Run: headless pygame with SDL's dummy video driver; simulated clock (each Clock.tick advances the game by its frame time, no real sleeping); random seed 0; keys injected as events and as key.get_pressed() state; mouse plan: one left click at the window centre at the start of phase 2, then a move to the lower-right quarter at the start of phase 3.
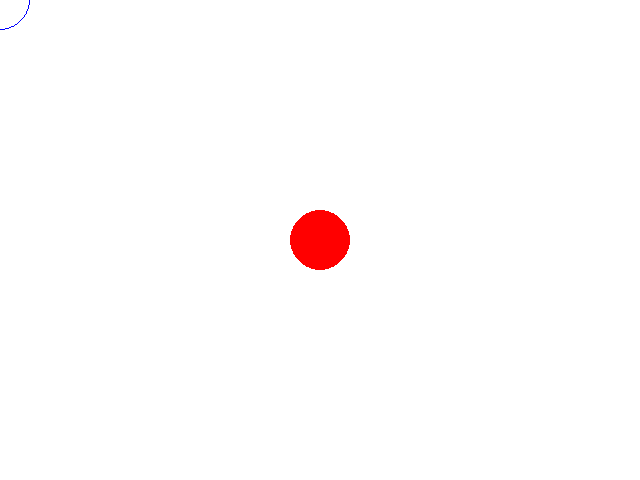
Frame 1 of 4 · flips 1–60 · no input
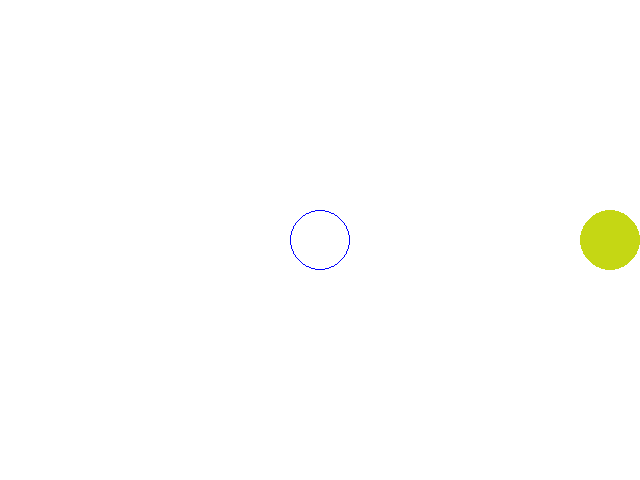
Frame 2 of 4 · flips 61–180 · clicked the window centre · tapped SPACE, RETURN · held RIGHT (→), D
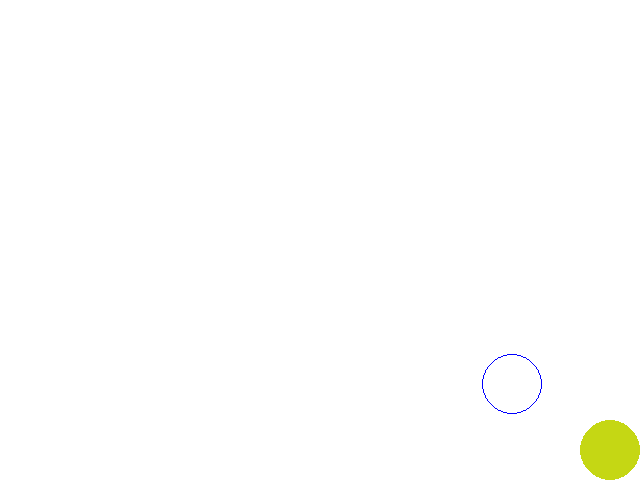
Frame 3 of 4 · flips 181–300 · moved the mouse to the lower-right quarter · held DOWN (↓), S
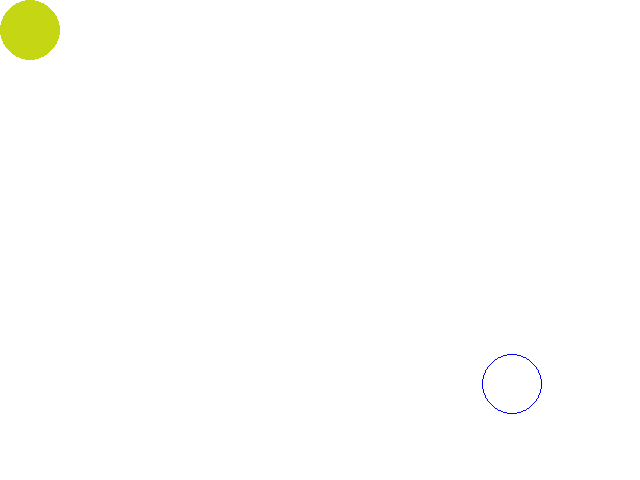
Frame 4 of 4 · flips 301–420 · held LEFT (←), A, UP (↑), W

The pygame program that drew these frames:

import pygame
import random

pygame.init()
screen = pygame.display.set_mode((640, 480))

x, y = 320, 240
radius = 30
color = (255, 0, 0)
speed = 5

running = True
while running:
    for event in pygame.event.get():
        if event.type == pygame.QUIT:
            running = False
        if event.type == pygame.KEYDOWN:
            if event.key == pygame.K_SPACE:
                color = (random.randint(0, 255), random.randint(0, 255), random.randint(0, 255))

    keys = pygame.key.get_pressed()
    if keys[pygame.K_a] and x - radius > 0:
        x -= speed
    if keys[pygame.K_d] and x + radius < 640:
        x += speed
    if keys[pygame.K_w] and y - radius > 0:
        y -= speed
    if keys[pygame.K_s] and y + radius < 480:
        y += speed

    mouse_x, mouse_y = pygame.mouse.get_pos()

    screen.fill((255, 255, 255))
    pygame.draw.circle(screen, color, (x, y), radius)
    pygame.draw.circle(screen, (0, 0, 255), (mouse_x, mouse_y), radius, 1)
    pygame.display.flip()

pygame.quit()
